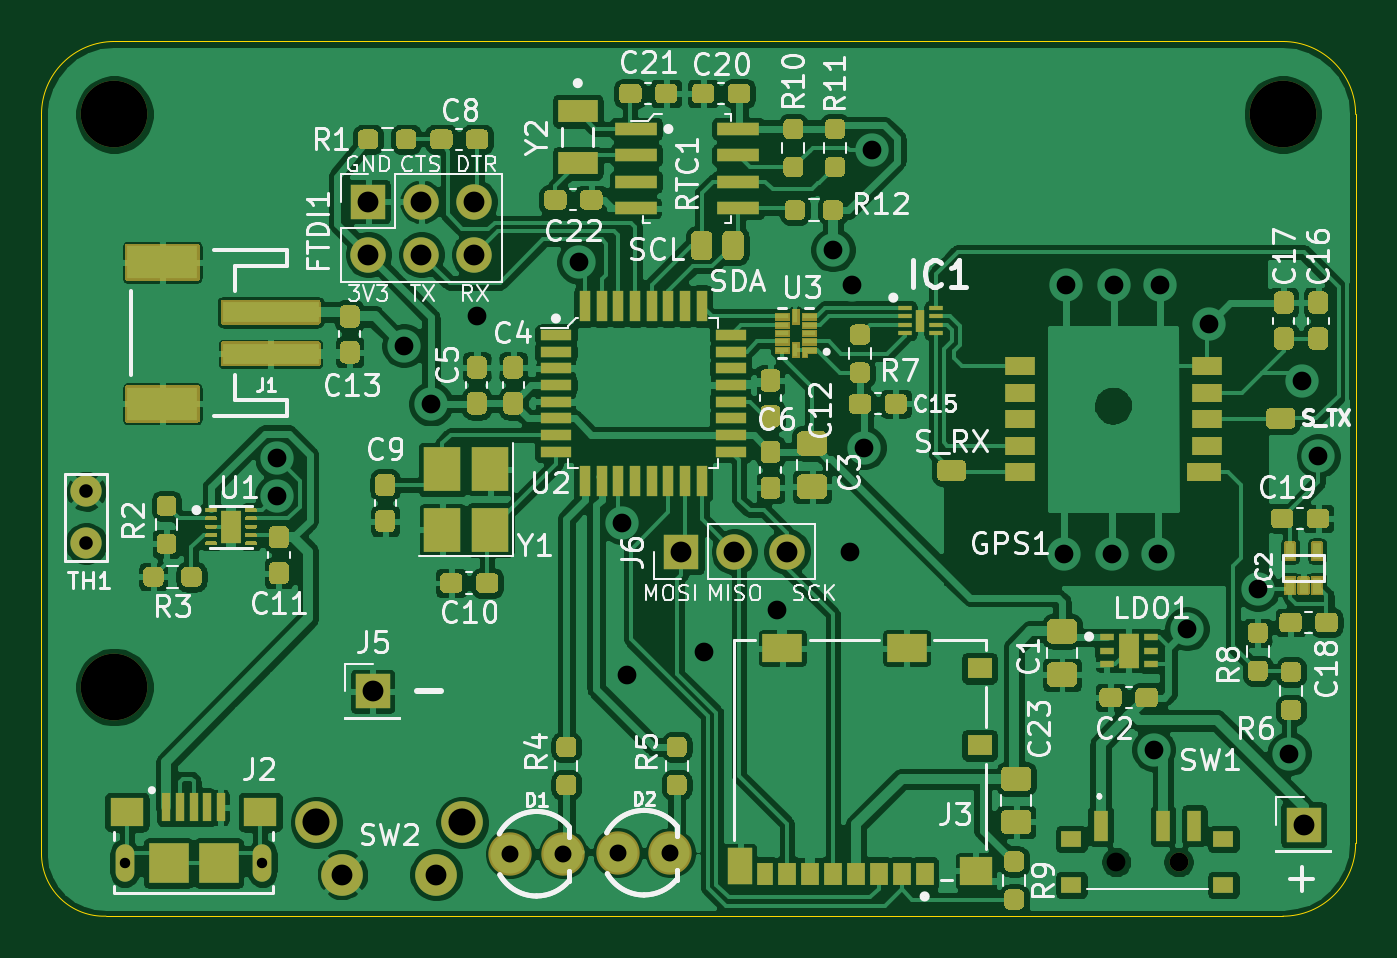
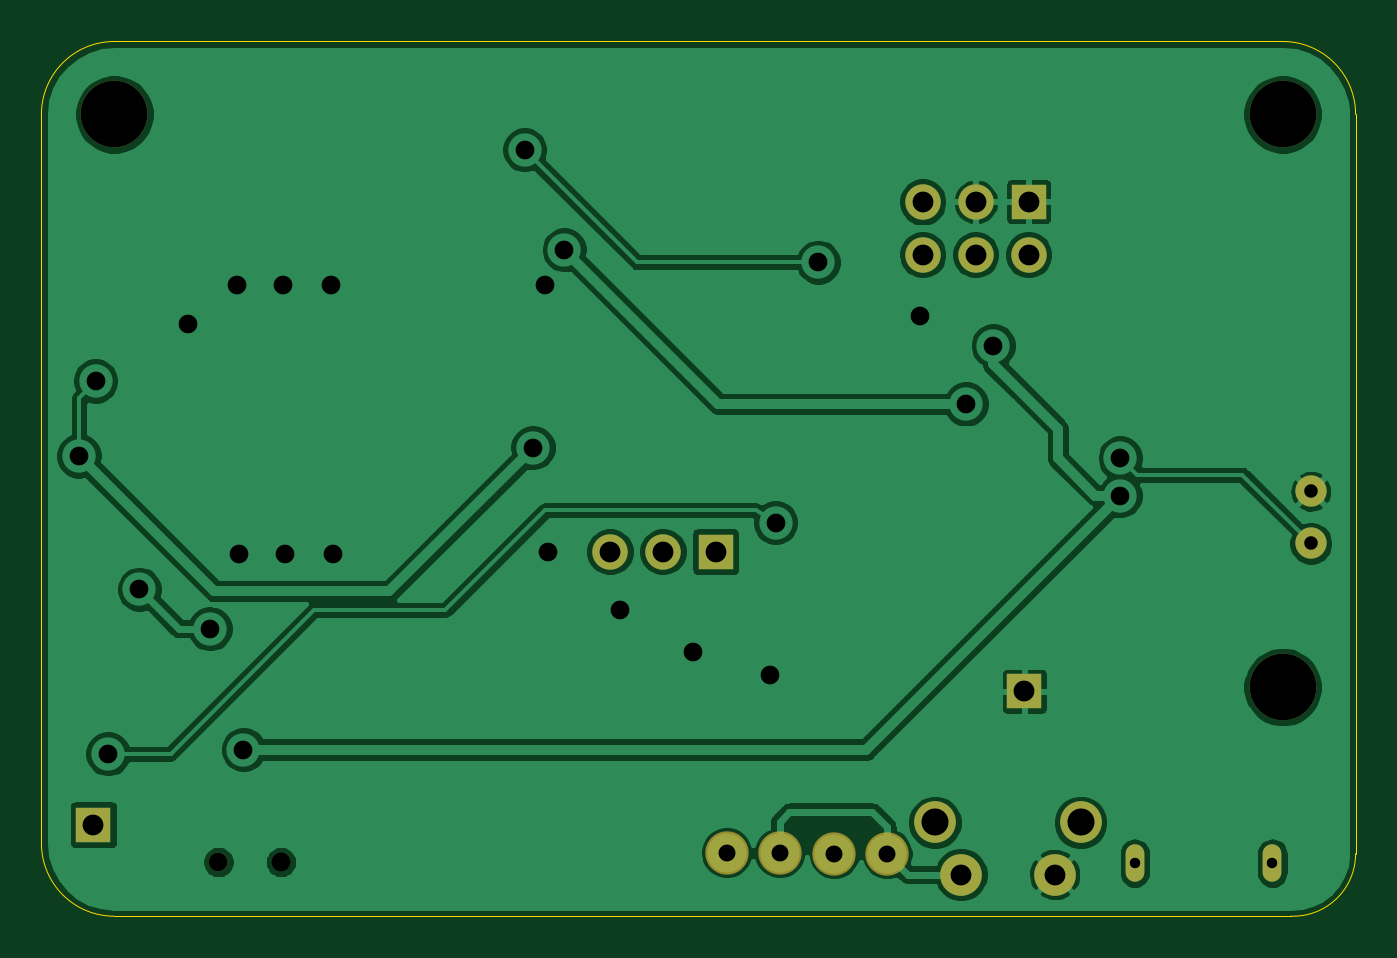
Circuit board: 11 layer files. Board 63.1 x 42.0 mm.
- bottom_copper: Track-your-cat-B_Cu.gbr (92824 bytes)
- bottom_mask: Track-your-cat-B_Mask.gbr (1757 bytes)
- paste: Track-your-cat-B_Paste.gbr (477 bytes)
- bottom_silk: Track-your-cat-B_SilkS.gbr (478 bytes)
- outline: Track-your-cat-Edge_Cuts.gbr (1045 bytes)
- top_copper: Track-your-cat-F_Cu.gbr (368461 bytes)
- top_mask: Track-your-cat-F_Mask.gbr (40866 bytes)
- paste: Track-your-cat-F_Paste.gbr (36853 bytes)
- top_silk: Track-your-cat-F_SilkS.gbr (66300 bytes)
- drill: Track-your-cat-NPTH.drl (427 bytes)
- drill: Track-your-cat-PTH.drl (1140 bytes)

=== bottom_copper: Track-your-cat-B_Cu.gbr (92824 bytes, source omitted) ===
=== bottom_mask: Track-your-cat-B_Mask.gbr ===
%TF.GenerationSoftware,KiCad,Pcbnew,(5.1.9)-1*%
%TF.CreationDate,2021-02-04T12:48:35+01:00*%
%TF.ProjectId,Track-your-cat,54726163-6b2d-4796-9f75-722d6361742e,1*%
%TF.SameCoordinates,Original*%
%TF.FileFunction,Soldermask,Bot*%
%TF.FilePolarity,Negative*%
%FSLAX46Y46*%
G04 Gerber Fmt 4.6, Leading zero omitted, Abs format (unit mm)*
G04 Created by KiCad (PCBNEW (5.1.9)-1) date 2021-02-04 12:48:35*
%MOMM*%
%LPD*%
G01*
G04 APERTURE LIST*
%ADD10O,1.700000X1.700000*%
%ADD11R,1.700000X1.700000*%
%ADD12C,2.082800*%
%ADD13C,3.200000*%
%ADD14C,0.900000*%
%ADD15C,1.500000*%
%ADD16O,0.900000X1.800000*%
%ADD17C,0.500000*%
%ADD18C,2.000000*%
G04 APERTURE END LIST*
D10*
%TO.C,FTDI1*%
X61380000Y-82540000D03*
X61380000Y-80000000D03*
X58840000Y-82540000D03*
X58840000Y-80000000D03*
X56300000Y-82540000D03*
D11*
X56300000Y-80000000D03*
%TD*%
%TO.C,J5*%
X56500000Y-103500000D03*
%TD*%
%TO.C,J4*%
X101200000Y-109900000D03*
%TD*%
D12*
%TO.C,D2*%
X70800000Y-111250000D03*
X68260000Y-111250000D03*
%TD*%
D13*
%TO.C,H1*%
X100200000Y-75800000D03*
%TD*%
%TO.C,H1*%
X44100000Y-75800000D03*
%TD*%
%TO.C,H1*%
X44100000Y-103300000D03*
%TD*%
D12*
%TO.C,D1*%
X63100000Y-111300000D03*
X65640000Y-111300000D03*
%TD*%
D14*
%TO.C,SW1*%
X95200000Y-111700000D03*
%TD*%
D15*
%TO.C,TH1*%
X42750000Y-93900000D03*
X42750000Y-96400000D03*
%TD*%
D16*
%TO.C,J2*%
X51200000Y-111750000D03*
X44600000Y-111750000D03*
D17*
X51200000Y-111750000D03*
X44600000Y-111750000D03*
%TD*%
D11*
%TO.C,J6*%
X71320000Y-96800000D03*
D10*
X73860000Y-96800000D03*
X76400000Y-96800000D03*
%TD*%
D18*
%TO.C,SW2*%
X60800000Y-109800000D03*
X59550000Y-112300000D03*
X55050000Y-112300000D03*
X53800000Y-109800000D03*
%TD*%
M02*

=== paste: Track-your-cat-B_Paste.gbr ===
%TF.GenerationSoftware,KiCad,Pcbnew,(5.1.9)-1*%
%TF.CreationDate,2021-02-04T12:48:35+01:00*%
%TF.ProjectId,Track-your-cat,54726163-6b2d-4796-9f75-722d6361742e,1*%
%TF.SameCoordinates,Original*%
%TF.FileFunction,Paste,Bot*%
%TF.FilePolarity,Positive*%
%FSLAX46Y46*%
G04 Gerber Fmt 4.6, Leading zero omitted, Abs format (unit mm)*
G04 Created by KiCad (PCBNEW (5.1.9)-1) date 2021-02-04 12:48:35*
%MOMM*%
%LPD*%
G01*
G04 APERTURE LIST*
G04 APERTURE END LIST*
M02*

=== bottom_silk: Track-your-cat-B_SilkS.gbr ===
%TF.GenerationSoftware,KiCad,Pcbnew,(5.1.9)-1*%
%TF.CreationDate,2021-02-04T12:48:35+01:00*%
%TF.ProjectId,Track-your-cat,54726163-6b2d-4796-9f75-722d6361742e,1*%
%TF.SameCoordinates,Original*%
%TF.FileFunction,Legend,Bot*%
%TF.FilePolarity,Positive*%
%FSLAX46Y46*%
G04 Gerber Fmt 4.6, Leading zero omitted, Abs format (unit mm)*
G04 Created by KiCad (PCBNEW (5.1.9)-1) date 2021-02-04 12:48:35*
%MOMM*%
%LPD*%
G01*
G04 APERTURE LIST*
G04 APERTURE END LIST*
M02*

=== outline: Track-your-cat-Edge_Cuts.gbr ===
%TF.GenerationSoftware,KiCad,Pcbnew,(5.1.9)-1*%
%TF.CreationDate,2021-02-04T12:48:35+01:00*%
%TF.ProjectId,Track-your-cat,54726163-6b2d-4796-9f75-722d6361742e,1*%
%TF.SameCoordinates,Original*%
%TF.FileFunction,Profile,NP*%
%FSLAX46Y46*%
G04 Gerber Fmt 4.6, Leading zero omitted, Abs format (unit mm)*
G04 Created by KiCad (PCBNEW (5.1.9)-1) date 2021-02-04 12:48:35*
%MOMM*%
%LPD*%
G01*
G04 APERTURE LIST*
%TA.AperFunction,Profile*%
%ADD10C,0.050000*%
%TD*%
G04 APERTURE END LIST*
D10*
X100200000Y-72300000D02*
G75*
G02*
X103700000Y-75800000I0J-3500000D01*
G01*
X43699944Y-114298335D02*
G75*
G02*
X40600000Y-111300000I-99944J2998335D01*
G01*
X40600000Y-75800000D02*
G75*
G02*
X44100000Y-72300000I3500000J0D01*
G01*
X103700000Y-110800000D02*
G75*
G02*
X100200000Y-114300000I-3500000J0D01*
G01*
X100200000Y-72300000D02*
X44100000Y-72300000D01*
X103700000Y-110800000D02*
X103700000Y-75800000D01*
X43700000Y-114300000D02*
X100200000Y-114300000D01*
X40600000Y-75800000D02*
X40600000Y-111300000D01*
M02*

=== top_copper: Track-your-cat-F_Cu.gbr (368461 bytes, source omitted) ===
=== top_mask: Track-your-cat-F_Mask.gbr (40866 bytes, source omitted) ===
=== paste: Track-your-cat-F_Paste.gbr (36853 bytes, source omitted) ===
=== top_silk: Track-your-cat-F_SilkS.gbr (66300 bytes, source omitted) ===
=== drill: Track-your-cat-NPTH.drl ===
M48
; DRILL file {KiCad (5.1.9)-1} date 02/04/21 12:48:39
; FORMAT={-:-/ absolute / metric / decimal}
; #@! TF.CreationDate,2021-02-04T12:48:39+01:00
; #@! TF.GenerationSoftware,Kicad,Pcbnew,(5.1.9)-1
; #@! TF.FileFunction,NonPlated,1,2,NPTH
FMAT,2
METRIC
T1C0.500
T2C0.900
T3C3.200
%
G90
G05
T1
X44.6Y-111.75
X51.2Y-111.75
T2
X92.2Y-111.7
X95.2Y-111.7
T3
X44.1Y-75.8
X44.1Y-103.3
X100.2Y-75.8
T0
M30

=== drill: Track-your-cat-PTH.drl ===
M48
; DRILL file {KiCad (5.1.9)-1} date 02/04/21 12:48:39
; FORMAT={-:-/ absolute / metric / decimal}
; #@! TF.CreationDate,2021-02-04T12:48:39+01:00
; #@! TF.GenerationSoftware,Kicad,Pcbnew,(5.1.9)-1
; #@! TF.FileFunction,Plated,1,2,PTH
FMAT,2
METRIC
T1C0.500
T2C0.650
T3C0.813
T4C0.900
T5C1.000
T6C1.300
%
G90
G05
T2
X42.75Y-93.9
X42.75Y-96.4
T3
X63.1Y-111.3
X65.64Y-111.3
X68.26Y-111.25
X70.8Y-111.25
T4
X51.9Y-92.3
X51.9Y-94.1
X58.0Y-86.9
X59.3Y-89.7
X61.5Y-85.5
X66.4Y-82.9
X68.45Y-95.4
X68.7Y-102.7
X72.4Y-101.6
X75.9Y-99.6
X78.6Y-82.3
X79.4Y-96.8
X79.5Y-84.0
X80.1Y-91.8
X80.5Y-77.5
X89.7Y-96.9
X89.8Y-84.0
X92.0Y-96.9
X92.1Y-84.0
X94.0Y-106.3
X94.2Y-96.9
X94.3Y-84.0
X95.6Y-100.5
X96.65Y-85.85
X99.0Y-98.6
X100.5Y-106.5
X101.1Y-88.6
X101.9Y-92.2
T5
X55.05Y-112.3
X56.3Y-80.0
X56.3Y-82.54
X56.5Y-103.5
X58.84Y-80.0
X58.84Y-82.54
X59.55Y-112.3
X61.38Y-80.0
X61.38Y-82.54
X71.32Y-96.8
X73.86Y-96.8
X76.4Y-96.8
X101.2Y-109.9
T6
X53.8Y-109.8
X60.8Y-109.8
T1
G00X44.6Y-111.4
M15
G01X44.6Y-112.1
M16
G05
G00X51.2Y-111.4
M15
G01X51.2Y-112.1
M16
G05
T0
M30

